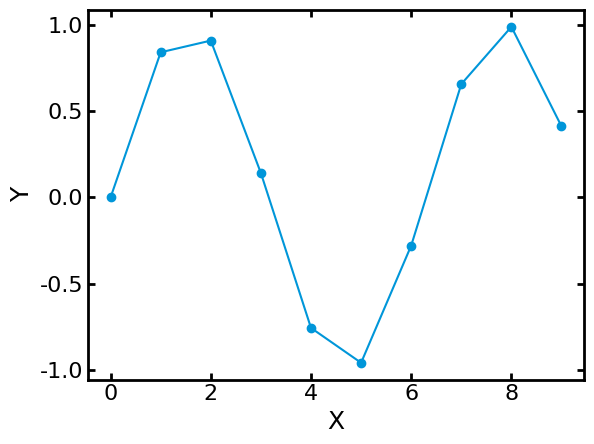

Here is the Python script that generated this plot:
import matplotlib.pyplot as plt


def get_color_dict():
    COLOR_DICT = {
        'Azure'            : '#0096D9',
        'DarkCyan'         : '#0099AB',
        'DarkGoldenrod'    : '#AC640C',
        'DarkGray'         : '#9C9C9C',
        'DarkTurquoise'    : '#00D6C3',
        'GainsBoro'        : '#E6E6E5',
        'HoneyOrange'      : '#FABE6C',
        'IndianRed'        : '#C63F3D',
        'MediumAquamarine' : '#6CC6AB',
        'PrussianBlue'     : '#004C52',
        'SandBrown'        : '#F3A53D',
        'SaxeBlue'         : '#4EB397',
        'SeaGreen'         : '#2D745F',
        'Sepia'            : '#78312F',
        'SlateGray'        : '#6B798A',
        'StrongBlue'       : '#005F85',
        'Teal'             : '#007E74',
    }
    return COLOR_DICT


def get_color_list():
    color_dict = get_color_dict()
    return list(color_dict.values())


def setup_aesthetics(label_font=18, tick_font=16, axis_width=2, 
    tick_major_width=2, tick_minor_width=1.5, 
    tick_major_size=5, tick_minor_size=4, 
    showmajorticks=True, showminorticks=False):
    from matplotlib import rcParams
    # Conversion of unicode minus sign
    rcParams['axes.unicode_minus']=False
    # canvas setup
    rcParams['axes.labelsize']=label_font
    rcParams['axes.linewidth']=axis_width
    # x ticks setup
    rcParams['xtick.labelsize']=tick_font
    rcParams['xtick.direction']='in'
    rcParams['xtick.top']=True
    rcParams['xtick.minor.visible']=showminorticks
    rcParams['xtick.major.width']=tick_major_width
    rcParams['xtick.major.size']=tick_major_size if showmajorticks else 0
    rcParams['xtick.minor.top']=True
    rcParams['xtick.minor.width']=tick_minor_width
    rcParams['xtick.minor.size']=tick_minor_size
    # y ticks setup
    rcParams['ytick.labelsize']=tick_font
    rcParams['ytick.direction']='in'
    rcParams['ytick.right']=True
    rcParams['ytick.minor.visible']=showminorticks
    rcParams['ytick.major.width']=tick_major_width
    rcParams['ytick.major.size']=tick_major_size if showmajorticks else 0
    rcParams['ytick.minor.right']=True
    rcParams['ytick.minor.width']=tick_minor_width
    rcParams['ytick.minor.size']=tick_minor_size
    # font family
    rcParams['font.family'] = 'sans-serif'
    rcParams['font.sans-serif'] = ['Times New Roman']
    rcParams['mathtext.fontset'] = 'cm'


def main():
    setup_aesthetics()
    color = get_color_list()[0]

    import math
    x_arr = list(range(10))
    y_arr = [math.sin(x) for x in x_arr]

    plt.plot(x_arr, y_arr, '-o', color=color)
    plt.xlabel('X')
    plt.ylabel('Y')
    plt.savefig('test.png', dpi=300, bbox_inches='tight')
    plt.close()


if __name__ == '__main__':
    main()
